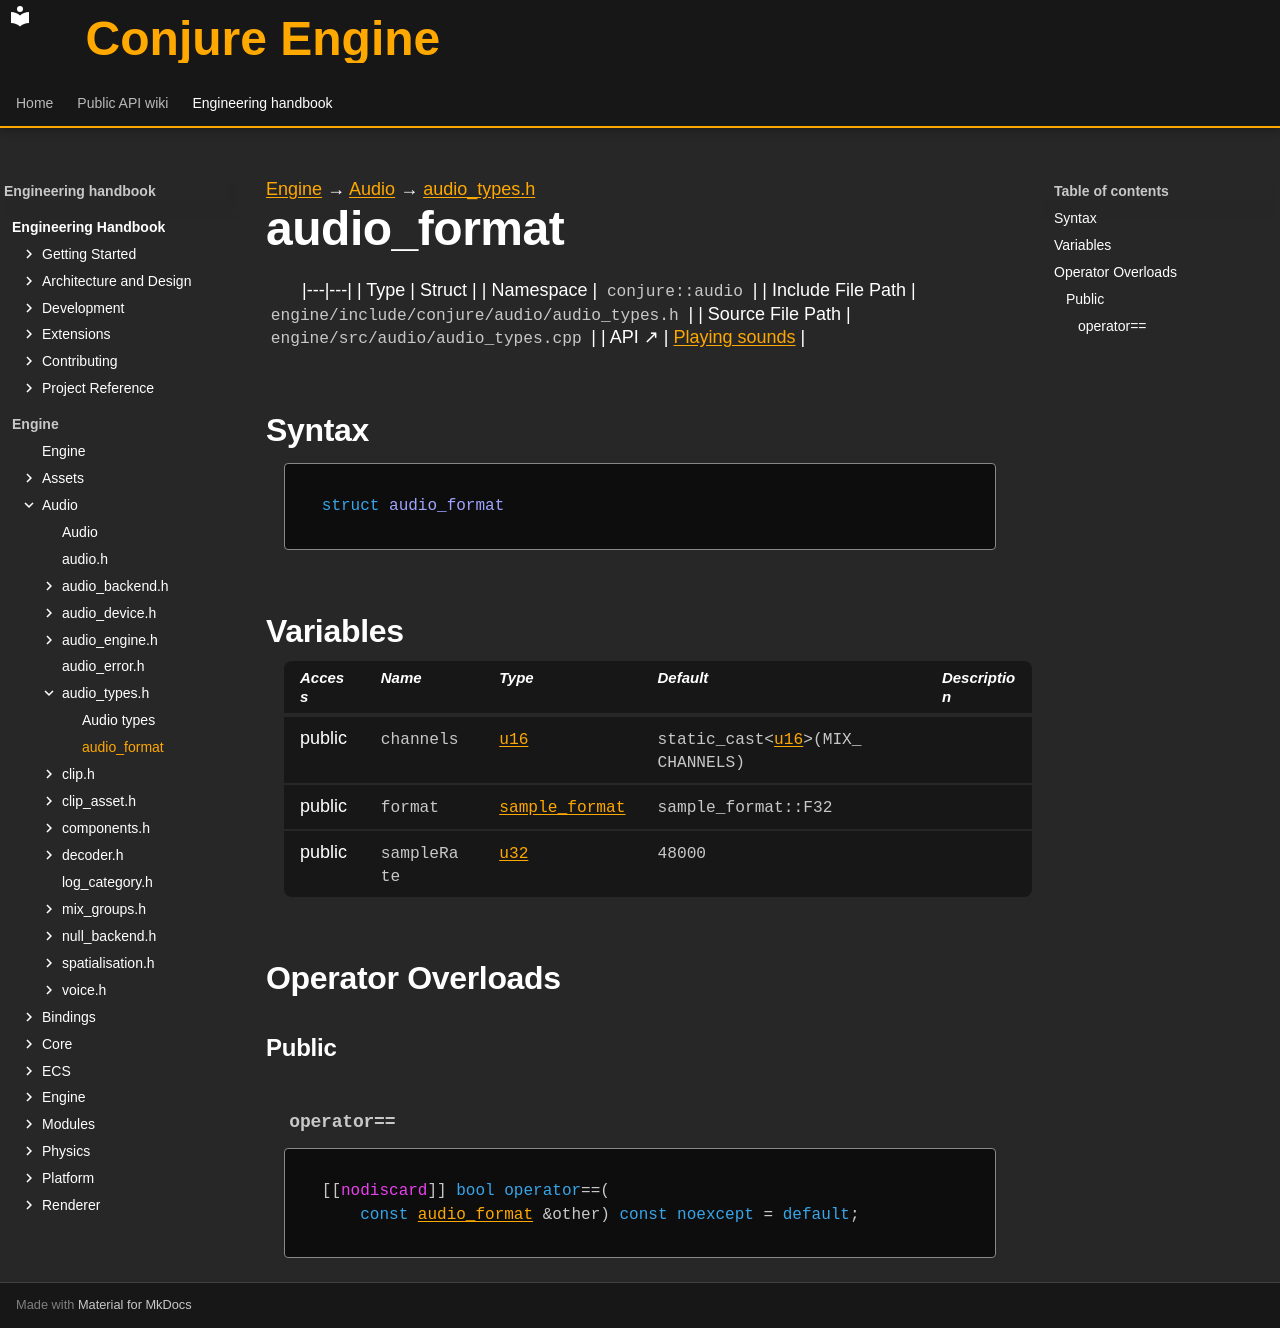

repository: Dozer90/Conjure-Engine · page: handbook/engine/audio/audio-types/audio-format.html · generator: mkdocs

---
kind: struct
---

[Engine](../../../engine.md) → [Audio](../../audio.md) → [audio_types.h](../audio-types.md)

# audio_format
<!-- doc-template:type -->

|---|---|
| Type | Struct |
| Namespace | `conjure::audio` |
| Include File Path | `engine/include/conjure/audio/audio_types.h` |
| Source File Path | `engine/src/audio/audio_types.cpp` |
| API ↗ | [Playing sounds](../../../../api/audio/playing-sounds.md) |

## Syntax

```cpp
struct audio_format
```







## Variables

<table class="variable-table">
<thead><tr><th>Access</th><th>Name</th><th>Type</th><th>Default</th><th>Description</th></tr></thead>
<tbody>
<tr><td>public</td><td><code class="signature">channels</code></td><td><code class="signature"><a href="../../core/types.html#symbol-u16">u16</a></code></td><td><code class="signature">static_<wbr>cast&lt;<wbr><a href="../../core/types.html#symbol-u16">u16</a>&gt;(MIX_<wbr>CHANNELS)</code></td><td></td></tr>
<tr><td>public</td><td><code class="signature">format</code></td><td><code class="signature"><a href="../audio-types.html#symbol-sample-format">sample_format</a></code></td><td><code class="signature">sample_<wbr>format::<wbr>F32</code></td><td></td></tr>
<tr><td>public</td><td><code class="signature">sampleRate</code></td><td><code class="signature"><a href="../../core/types.html#symbol-u32">u32</a></code></td><td><code class="signature"><span class="mi">48000</span></code></td><td></td></tr>
</tbody>
</table>



## Operator Overloads

### Public

#### `operator==` {#operator-3d--3d}

<div class="function-declaration" id="operator-3d--3d-1"><pre><code>[[<span class="na">nodiscard</span>]] <span class="k">bool</span> <span class="k">operator</span>==(
    <span class="k">const</span> <a href="audio-format.html">audio_format</a> &amp;other) <span class="k">const</span> <span class="k">noexcept</span> = <span class="k">default</span>;</code></pre></div>

<!-- doc-content:notes:start -->

<!-- doc-content:notes:end -->

<!-- doc-legacy-anchors:start -->
<a id="constructors"></a>
<a id="destructors"></a>
<a id="functions"></a>
<!-- doc-legacy-anchors:end -->
